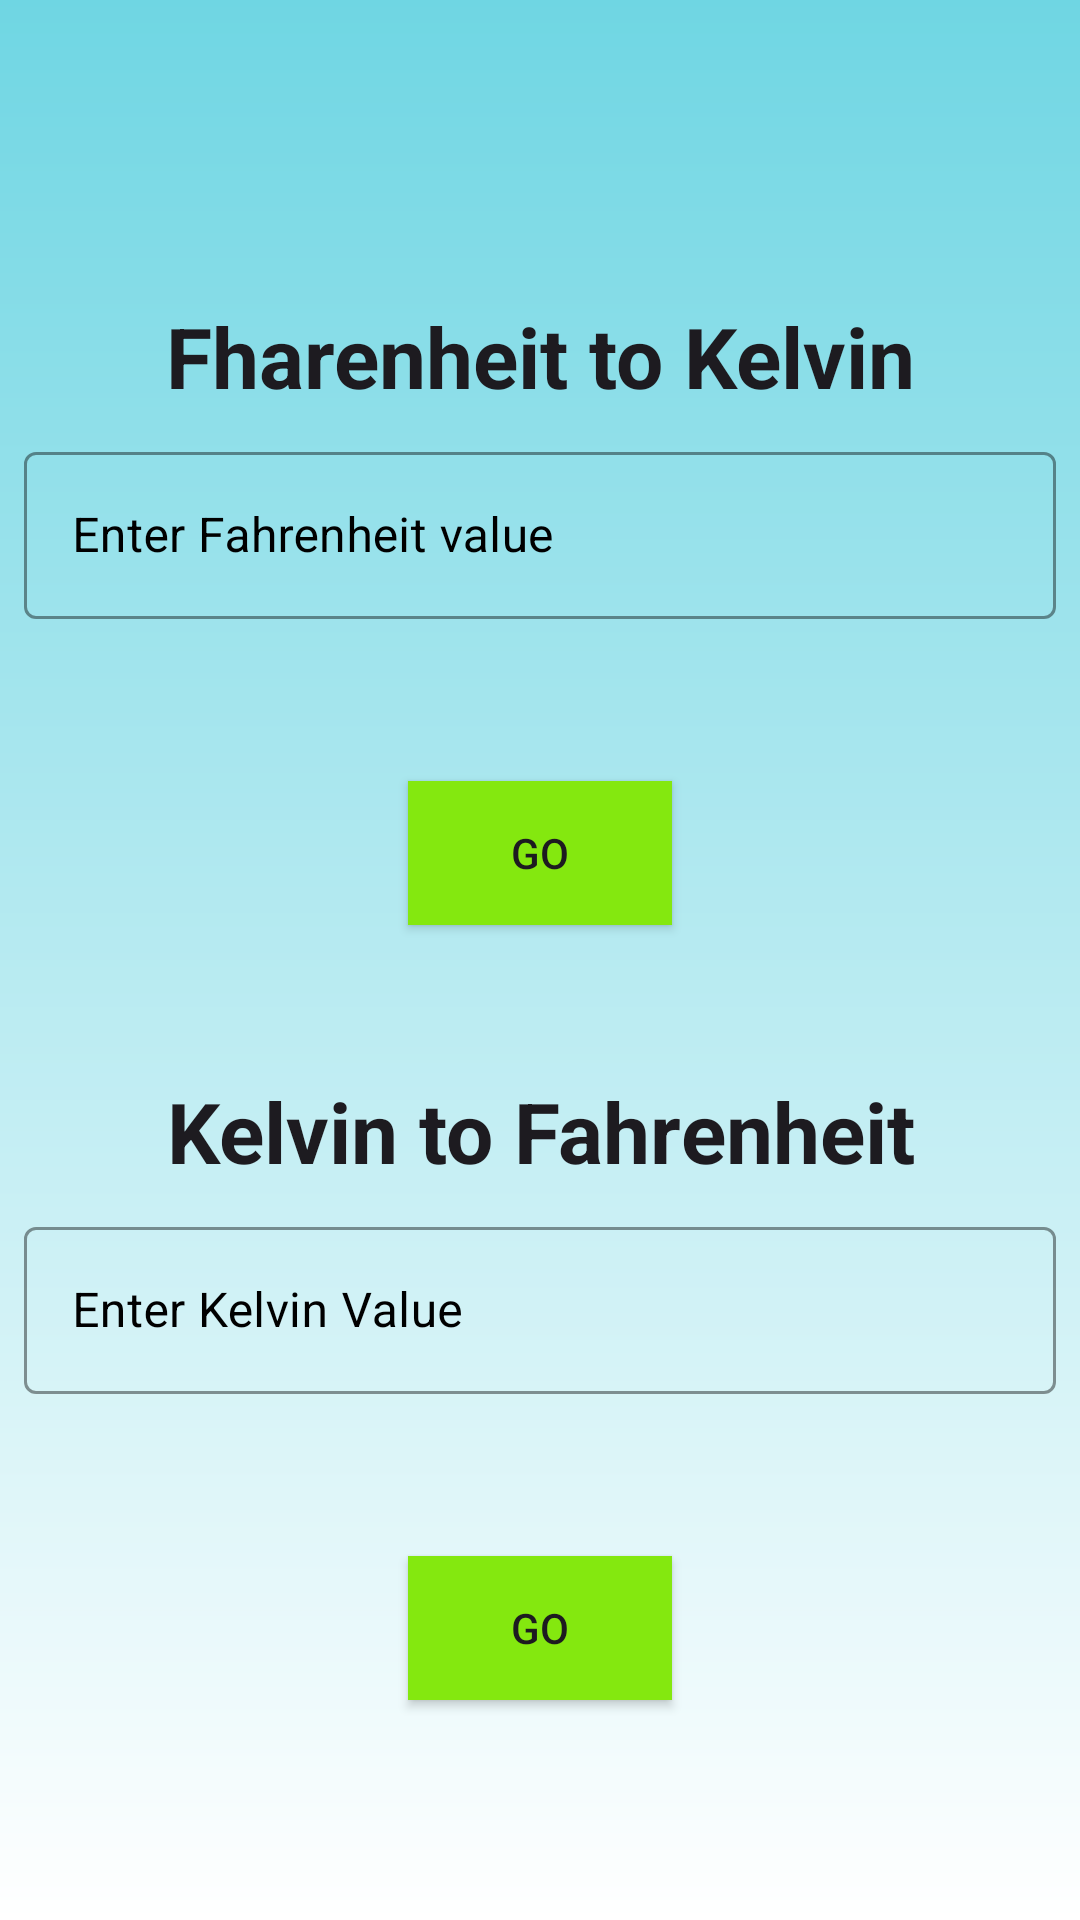

Android layout source for this screen:
<!-- AndroidManifest.xml: application theme Theme.UnitConvertor -->
<!-- res/layout/activity_fharenheit_to_kelvin_or_vv.xml -->
<?xml version="1.0" encoding="utf-8"?>
<androidx.constraintlayout.widget.ConstraintLayout xmlns:android="http://schemas.android.com/apk/res/android"
    xmlns:app="http://schemas.android.com/apk/res-auto"
    xmlns:tools="http://schemas.android.com/tools"
    android:id="@+id/main"
    android:layout_width="match_parent"
    android:layout_height="match_parent"
    android:background="@drawable/bg_gradient2"
    tools:context=".FahrenheitToKelvinOrVv">

    <TextView
        android:id="@+id/header3.1"
        android:layout_width="match_parent"
        android:layout_height="wrap_content"
        android:layout_marginTop="100dp"
        style="@style/title"
        android:text="@string/fharenheit_to_kelvin"
        app:layout_constraintTop_toTopOf="parent"
        app:layout_constraintStart_toStartOf="parent"
        app:layout_constraintEnd_toEndOf="parent"
        android:textSize="28sp"/>

    <com.google.android.material.textfield.TextInputLayout
        android:layout_width="match_parent"
        android:layout_height="wrap_content"
        style="@style/input"
        android:id="@+id/wrapper3.1"
        android:textColorHint="@color/black"
        app:boxStrokeColor="@color/black"
        app:layout_constraintTop_toBottomOf="@+id/header3.1"
        app:layout_constraintStart_toStartOf="parent"
        app:layout_constraintEnd_toEndOf="parent">

        <com.google.android.material.textfield.TextInputEditText
            android:id="@+id/input3_1"
            android:layout_width="match_parent"
            android:layout_height="wrap_content"
            android:inputType="numberDecimal"
            android:textColor="@color/black"
            android:textColorHint="@color/black"
            android:hint="@string/enter_fahrenheit_value"/>
    </com.google.android.material.textfield.TextInputLayout>

    <TextView
        android:layout_width="match_parent"
        android:layout_height="wrap_content"
        android:id="@+id/result_view3_1"
        android:textColor="@color/black"
        app:layout_constraintStart_toStartOf="parent"
        app:layout_constraintTop_toBottomOf="@+id/wrapper3.1"
        style="@style/result_box"/>

    <androidx.appcompat.widget.AppCompatButton
        android:id="@+id/firstBtn3_1"
        android:layout_width="wrap_content"
        android:layout_height="wrap_content"
        android:text="@string/go"
        android:background="@color/green"
        style="@style/result_button"
        app:layout_constraintTop_toBottomOf="@+id/result_view3_1"
        app:layout_constraintStart_toStartOf="parent"
        app:layout_constraintEnd_toEndOf="parent"/>

    <TextView
        android:id="@+id/header3.2"
        android:layout_width="match_parent"
        android:layout_height="wrap_content"
        android:layout_marginTop="50dp"
        style="@style/title"
        android:text="@string/kelvin_to_fahrenheit"
        app:layout_constraintTop_toBottomOf="@+id/firstBtn3_1"
        app:layout_constraintStart_toStartOf="parent"
        app:layout_constraintEnd_toEndOf="parent"
        android:textSize="28sp"/>

    <com.google.android.material.textfield.TextInputLayout
        android:layout_width="match_parent"
        android:layout_height="wrap_content"
        style="@style/input"
        android:id="@+id/wrapper3.2"
        android:textColorHint="@color/black"
        app:boxStrokeColor="@color/black"
        app:layout_constraintTop_toBottomOf="@+id/header3.2"
        app:layout_constraintStart_toStartOf="parent"
        app:layout_constraintEnd_toEndOf="parent">

        <com.google.android.material.textfield.TextInputEditText
            android:id="@+id/input3_2"
            android:layout_width="match_parent"
            android:layout_height="wrap_content"
            android:inputType="numberDecimal"
            android:textColor="@color/black"
            android:textColorHint="@color/black"
            android:hint="@string/enter_kelvin_value"/>
    </com.google.android.material.textfield.TextInputLayout>

    <TextView
        android:layout_width="match_parent"
        android:layout_height="wrap_content"
        android:id="@+id/result_view3_2"
        android:textColor="@color/black"
        app:layout_constraintStart_toStartOf="parent"
        app:layout_constraintTop_toBottomOf="@+id/wrapper3.2"
        style="@style/result_box"/>

    <androidx.appcompat.widget.AppCompatButton
        android:id="@+id/secondBtn3_2"
        android:layout_width="wrap_content"
        android:layout_height="wrap_content"
        android:text="@string/go"
        android:background="@color/green"
        style="@style/result_button"
        app:layout_constraintTop_toBottomOf="@+id/result_view3_2"
        app:layout_constraintStart_toStartOf="parent"
        app:layout_constraintEnd_toEndOf="parent"/>


</androidx.constraintlayout.widget.ConstraintLayout>
<!-- resources referenced by this layout -->
<resources>
  <color name="black">#FF000000</color>
  <color name="green">#84E80F</color>
  <!-- drawable bg_gradient2 (drawable) -->
  <?xml version="1.0" encoding="utf-8"?>
  <shape android:shape="rectangle" xmlns:android="http://schemas.android.com/apk/res/android">
      <gradient
          android:startColor="@color/white"
          android:endColor="@color/cyan"
          android:angle="90"/>
  </shape>
  <string name="enter_fahrenheit_value">Enter Fahrenheit value</string>
  <string name="enter_kelvin_value">Enter Kelvin Value</string>
  <string name="fharenheit_to_kelvin">Fharenheit to Kelvin</string>
  <string name="go">Go</string>
  <string name="kelvin_to_fahrenheit">Kelvin to Fahrenheit</string>
  <style name="input" parent="Widget.MaterialComponents.TextInputLayout.OutlinedBox">
          <item name="android:layout_margin">8dp</item>
      </style>
  <style name="result_box" parent="@style/TextAppearance.AppCompat.Body1">
          <item name="android:layout_gravity">center</item>
          <item name="android:layout_margin">8dp</item>
          <item name="android:height">38dp</item>
      </style>
  <style name="result_button">
          <item name="android:layout_margin">8dp</item>
          <item name="android:gravity">center</item>
      </style>
  <style name="title" parent="TextAppearance.MaterialComponents.Headline5">
          <item name="android:textStyle">bold</item>
          <item name="android:gravity">center</item>
      </style>
  <style name="Theme.UnitConvertor" parent="Base.Theme.UnitConvertor" />
  <color name="white">#FFFFFFFF</color>
  <color name="cyan">#6FD6E3</color>
  <style name="Base.Theme.UnitConvertor" parent="Theme.Material3.DayNight.NoActionBar">
          
          
      </style>
</resources>
